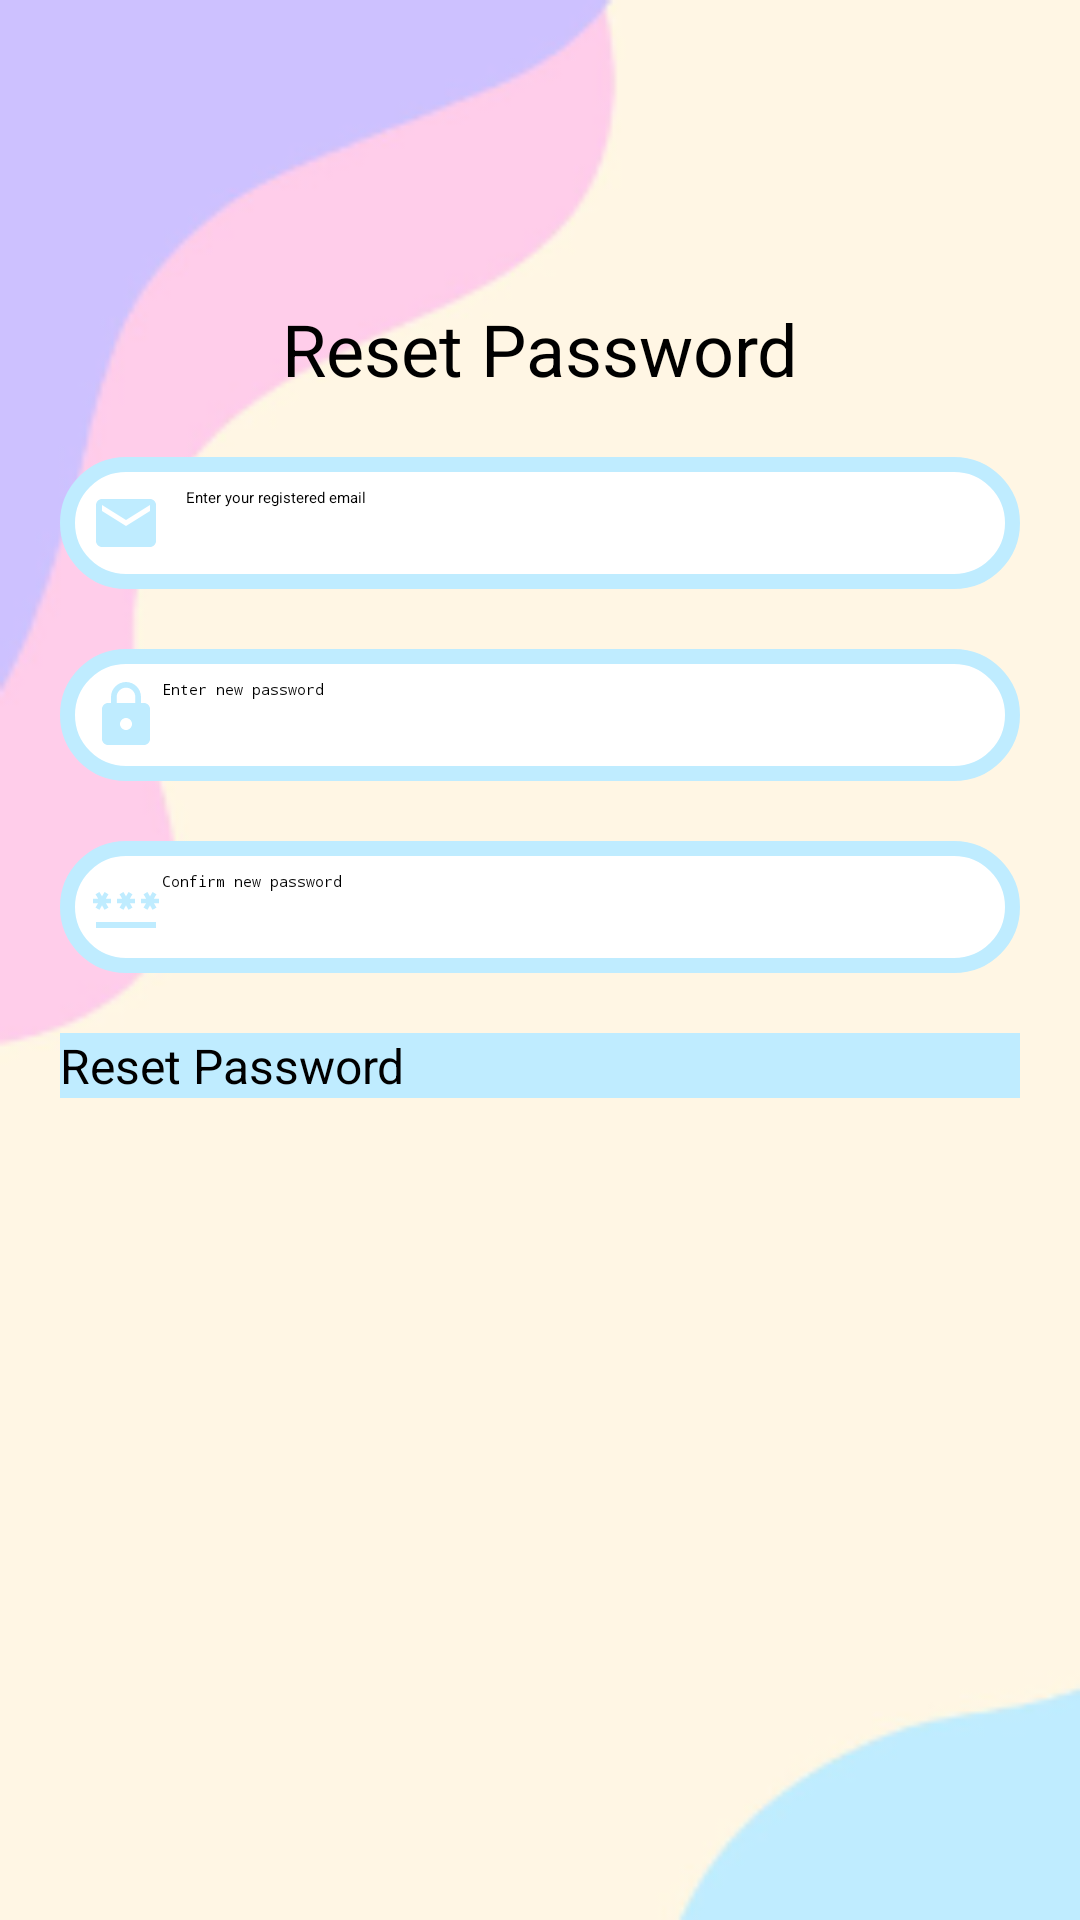

Produce the Android XML layout that renders to this screen, including the resource entries it uses.
<!-- AndroidManifest.xml: application theme Theme.Icecreamshopsignin -->
<!-- res/layout/reset_password.xml -->
<?xml version="1.0" encoding="utf-8"?>
<LinearLayout
    xmlns:android="http://schemas.android.com/apk/res/android"
    android:layout_width="match_parent"
    android:layout_height="match_parent"
    android:orientation="vertical"
    android:background="@drawable/background">

    <ImageView
        android:id="@+id/btnBack"
        android:layout_width="48dp"
        android:layout_height="48dp"
        android:layout_margin="16dp"
        android:src="@drawable/back"
        android:padding="12dp"/>

    <ScrollView
        android:layout_width="match_parent"
        android:layout_height="match_parent"
        android:padding="20dp">

        <LinearLayout
            android:layout_width="match_parent"
            android:layout_height="wrap_content"
            android:orientation="vertical">

            <TextView
                android:layout_width="wrap_content"
                android:layout_height="wrap_content"
                android:text="Reset Password"
                android:textSize="24sp"
                android:textColor="@color/black"
                android:layout_gravity="center"
                android:layout_marginBottom="20dp" />

            <EditText
                android:id="@+id/reset_email"
                android:layout_width="match_parent"
                android:layout_height="wrap_content"
                android:hint="Enter your registered email"
                android:padding="10dp"
                android:background="@drawable/blue_border"
                android:drawableLeft="@drawable/baseline_email_24"
                android:drawablePadding="8dp"
                android:textColor="@color/black" />

            <EditText
                android:id="@+id/new_password"
                android:layout_width="match_parent"
                android:layout_height="wrap_content"
                android:hint="Enter new password"
                android:padding="10dp"
                android:layout_marginTop="20dp"
                android:drawableLeft="@drawable/baseline_lock_24"
                android:background="@drawable/blue_border"
                android:inputType="textPassword"
                android:textColor="@color/black" />

            <EditText
                android:id="@+id/confirm_password"
                android:layout_width="match_parent"
                android:layout_height="wrap_content"
                android:hint="Confirm new password"
                android:padding="10dp"
                android:layout_marginTop="20dp"
                android:drawableLeft="@drawable/baseline_password_24"
                android:background="@drawable/blue_border"
                android:inputType="textPassword"
                android:textColor="@color/black" />

            <Button
                android:id="@+id/reset_password_button"
                android:layout_width="match_parent"
                android:layout_height="wrap_content"
                android:layout_marginTop="20dp"
                android:background="@color/blue"
                android:text="Reset Password"
                android:textColor="@color/black"
                android:textSize="16sp"/>

        </LinearLayout>
    </ScrollView>
</LinearLayout>
<!-- resources referenced by this layout -->
<resources>
  <color name="black">#FF000000</color>
  <color name="blue">#BFECFF</color>
  <!-- drawable background: png bitmap (drawable, 10700 bytes) -->
  <!-- drawable baseline_email_24 (drawable) -->
  <vector xmlns:android="http://schemas.android.com/apk/res/android" android:height="24dp" android:tint="#BFECFF" android:viewportHeight="24" android:viewportWidth="24" android:width="24dp">
        
      <path android:fillColor="@android:color/white" android:pathData="M20,4L4,4c-1.1,0 -1.99,0.9 -1.99,2L2,18c0,1.1 0.9,2 2,2h16c1.1,0 2,-0.9 2,-2L22,6c0,-1.1 -0.9,-2 -2,-2zM20,8l-8,5 -8,-5L4,6l8,5 8,-5v2z"/>
      
  </vector>
  <!-- drawable baseline_lock_24 (drawable) -->
  <vector xmlns:android="http://schemas.android.com/apk/res/android" android:height="24dp" android:tint="#BFECFF" android:viewportHeight="24" android:viewportWidth="24" android:width="24dp">
        
      <path android:fillColor="@android:color/white" android:pathData="M18,8h-1L17,6c0,-2.76 -2.24,-5 -5,-5S7,3.24 7,6v2L6,8c-1.1,0 -2,0.9 -2,2v10c0,1.1 0.9,2 2,2h12c1.1,0 2,-0.9 2,-2L20,10c0,-1.1 -0.9,-2 -2,-2zM12,17c-1.1,0 -2,-0.9 -2,-2s0.9,-2 2,-2 2,0.9 2,2 -0.9,2 -2,2zM15.1,8L8.9,8L8.9,6c0,-1.71 1.39,-3.1 3.1,-3.1 1.71,0 3.1,1.39 3.1,3.1v2z"/>
      
  </vector>
  <!-- drawable baseline_password_24 (drawable) -->
  <vector xmlns:android="http://schemas.android.com/apk/res/android" android:height="24dp" android:tint="#BFECFF" android:viewportHeight="24" android:viewportWidth="24" android:width="24dp">
        
      <path android:fillColor="@android:color/white" android:pathData="M2,17h20v2H2V17zM3.15,12.95L4,11.47l0.85,1.48l1.3,-0.75L5.3,10.72H7v-1.5H5.3l0.85,-1.47L4.85,7L4,8.47L3.15,7l-1.3,0.75L2.7,9.22H1v1.5h1.7L1.85,12.2L3.15,12.95zM9.85,12.2l1.3,0.75L12,11.47l0.85,1.48l1.3,-0.75l-0.85,-1.48H15v-1.5h-1.7l0.85,-1.47L12.85,7L12,8.47L11.15,7l-1.3,0.75l0.85,1.47H9v1.5h1.7L9.85,12.2zM23,9.22h-1.7l0.85,-1.47L20.85,7L20,8.47L19.15,7l-1.3,0.75l0.85,1.47H17v1.5h1.7l-0.85,1.48l1.3,0.75L20,11.47l0.85,1.48l1.3,-0.75l-0.85,-1.48H23V9.22z"/>
      
  </vector>
  <!-- drawable blue_border (drawable) -->
  <?xml version="1.0" encoding="utf-8"?>
  <shape xmlns:android="http://schemas.android.com/apk/res/android" android:shape="rectangle">
  <corners android:radius="20dp"/>
  
      <stroke android:color="@color/blue"
          android:width="5dp"/>
  
      <solid android:color="@color/white"/>
  </shape>
  <color name="white">#FFFFFFFF</color>
</resources>
